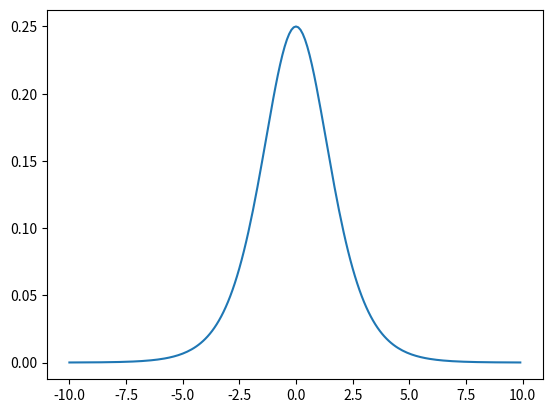

This chart was generated by the following Python code:
import numpy as np
import matplotlib.pyplot as plt
def sigmoid(x):
 
    y=1/(1+np.exp(-x))
    dy=y*(1-y)
    return dy
 
 
def plot_sigmoid():
    # param:起点，终点，间距
    x = np.arange(-10, 10, 0.1)
    y = sigmoid(x)
    plt.plot(x, y)
    plt.show()
 
 
if __name__ == '__main__':
    plot_sigmoid()
